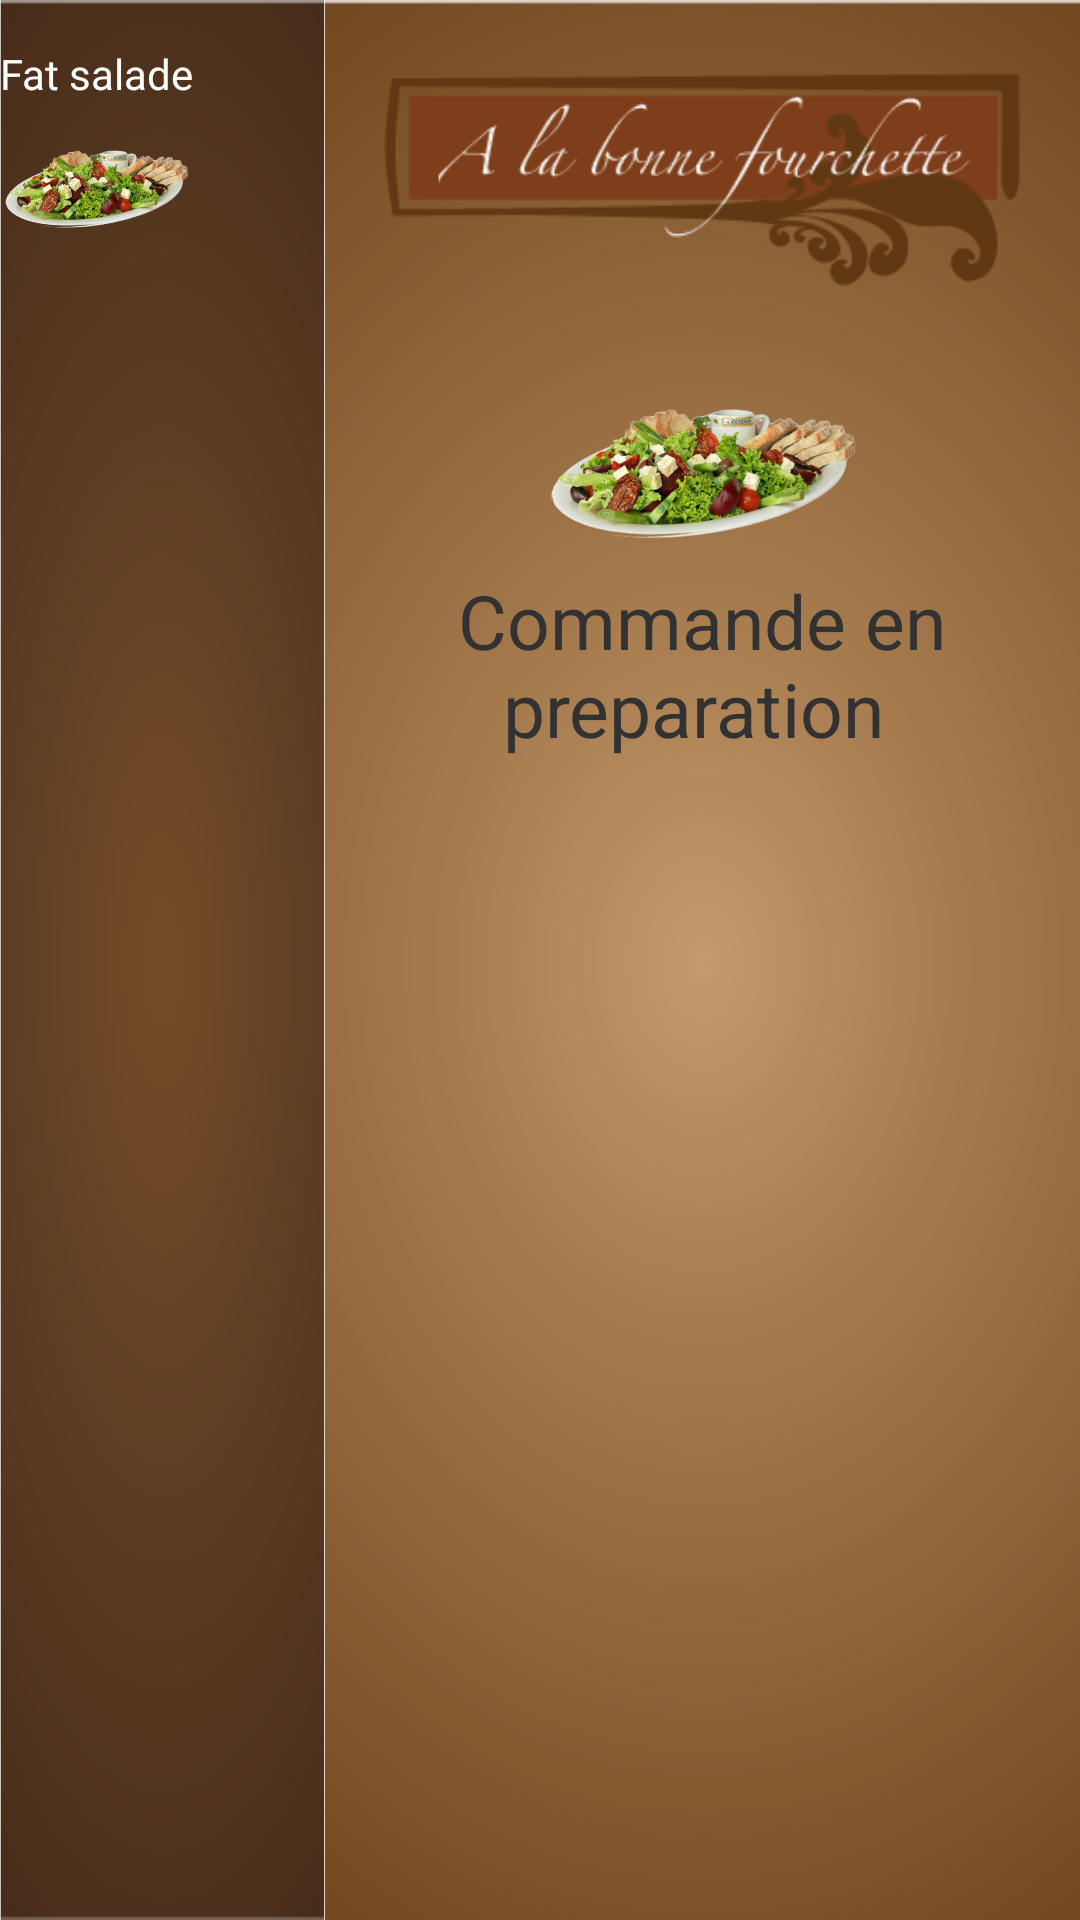

Android layout source for this screen:
<!-- AndroidManifest.xml: application theme AppTheme -->
<!-- res/layout/activity_preparation.xml -->
<RelativeLayout xmlns:android="http://schemas.android.com/apk/res/android"
    xmlns:tools="http://schemas.android.com/tools"
    android:layout_width="match_parent"
    android:layout_height="match_parent"
    tools:context=".MainActivity" >

    <LinearLayout
        android:layout_width="wrap_content"
        android:layout_height="wrap_content"
        android:weightSum="1.0" >

        <FrameLayout
            android:id="@+id/frame_left"
            android:layout_width="0dp"
            android:layout_height="match_parent"
            android:layout_weight="0.3" >
            
            <ImageView
                android:id="@+id/image_left"
                android:layout_width="match_parent"
                android:layout_height="match_parent"
                android:scaleType="fitXY"
                android:src="@drawable/background_dark" />

            <ScrollView
                android:id="@+id/frame_left_scroll"
                android:layout_width="match_parent"
                android:layout_height="wrap_content"
                android:layout_marginTop="15dp" >

                <LinearLayout
                    android:id="@+id/frame_left_content"
                    android:layout_width="127dp"
                    android:layout_height="35dp"
                    android:orientation="vertical" >

                    <TextView
                        android:id="@+id/fatsalade"
                        android:layout_width="wrap_content"
                        android:layout_height="wrap_content"
                        android:text="Fat salade"
                        android:textColor="#ffffff" />

                    <ImageView
                        android:id="@+id/imageView3"
                        android:layout_width="64dp"
                        android:layout_height="54dp"
                        android:src="@drawable/salad_platter" />
                    
                </LinearLayout>
            </ScrollView>
        </FrameLayout>

        <FrameLayout
            android:id="@+id/frame_right"
            android:layout_width="0dp"
            android:layout_height="match_parent"
            android:layout_weight="0.7" >

            <ImageView
                android:id="@+id/image_right"
                android:layout_width="match_parent"
                android:layout_height="match_parent"
                android:scaleType="fitXY"
                android:src="@drawable/background_light" />

            <ScrollView
                android:id="@+id/frame_right_scroll"
                android:layout_width="match_parent"
                android:layout_height="match_parent" >

                <TableLayout
                    android:id="@+id/frame_right_content"
                    android:layout_width="match_parent"
                    android:layout_height="match_parent" >

                    <ImageView
                        android:id="@+id/imageView1"
                        android:layout_width="wrap_content"
                        android:layout_height="119dp"
                        android:src="@drawable/icon" />

                    <ImageView
                        android:id="@+id/imageView2"
                        android:layout_width="wrap_content"
                        android:layout_height="71dp"
                        android:maxHeight="40dp"
                        android:maxWidth="60dp"
                        android:src="@drawable/salad_platter" />

                    <TextView
                        android:id="@+id/textView1"
                        android:layout_width="wrap_content"
                        android:layout_height="wrap_content"
                        android:gravity="center"
                        android:text="Commande en preparation "
                        android:textSize="25dp"
                        android:typeface="normal" />


                </TableLayout>
            </ScrollView>
        </FrameLayout>   
    </LinearLayout>

</RelativeLayout>
<!-- resources referenced by this layout -->
<resources>
  <!-- drawable background_dark: png bitmap (drawable, 24953 bytes) -->
  <!-- drawable background_light: png bitmap (drawable, 49039 bytes) -->
  <!-- drawable icon: png bitmap (drawable, 10705 bytes) -->
  <!-- drawable salad_platter: png bitmap (drawable, 160450 bytes) -->
  <style name="AppTheme" parent="AppBaseTheme">
  
          
      </style>
  <style name="AppBaseTheme" parent="android:Theme.Light">
          
      </style>
</resources>
